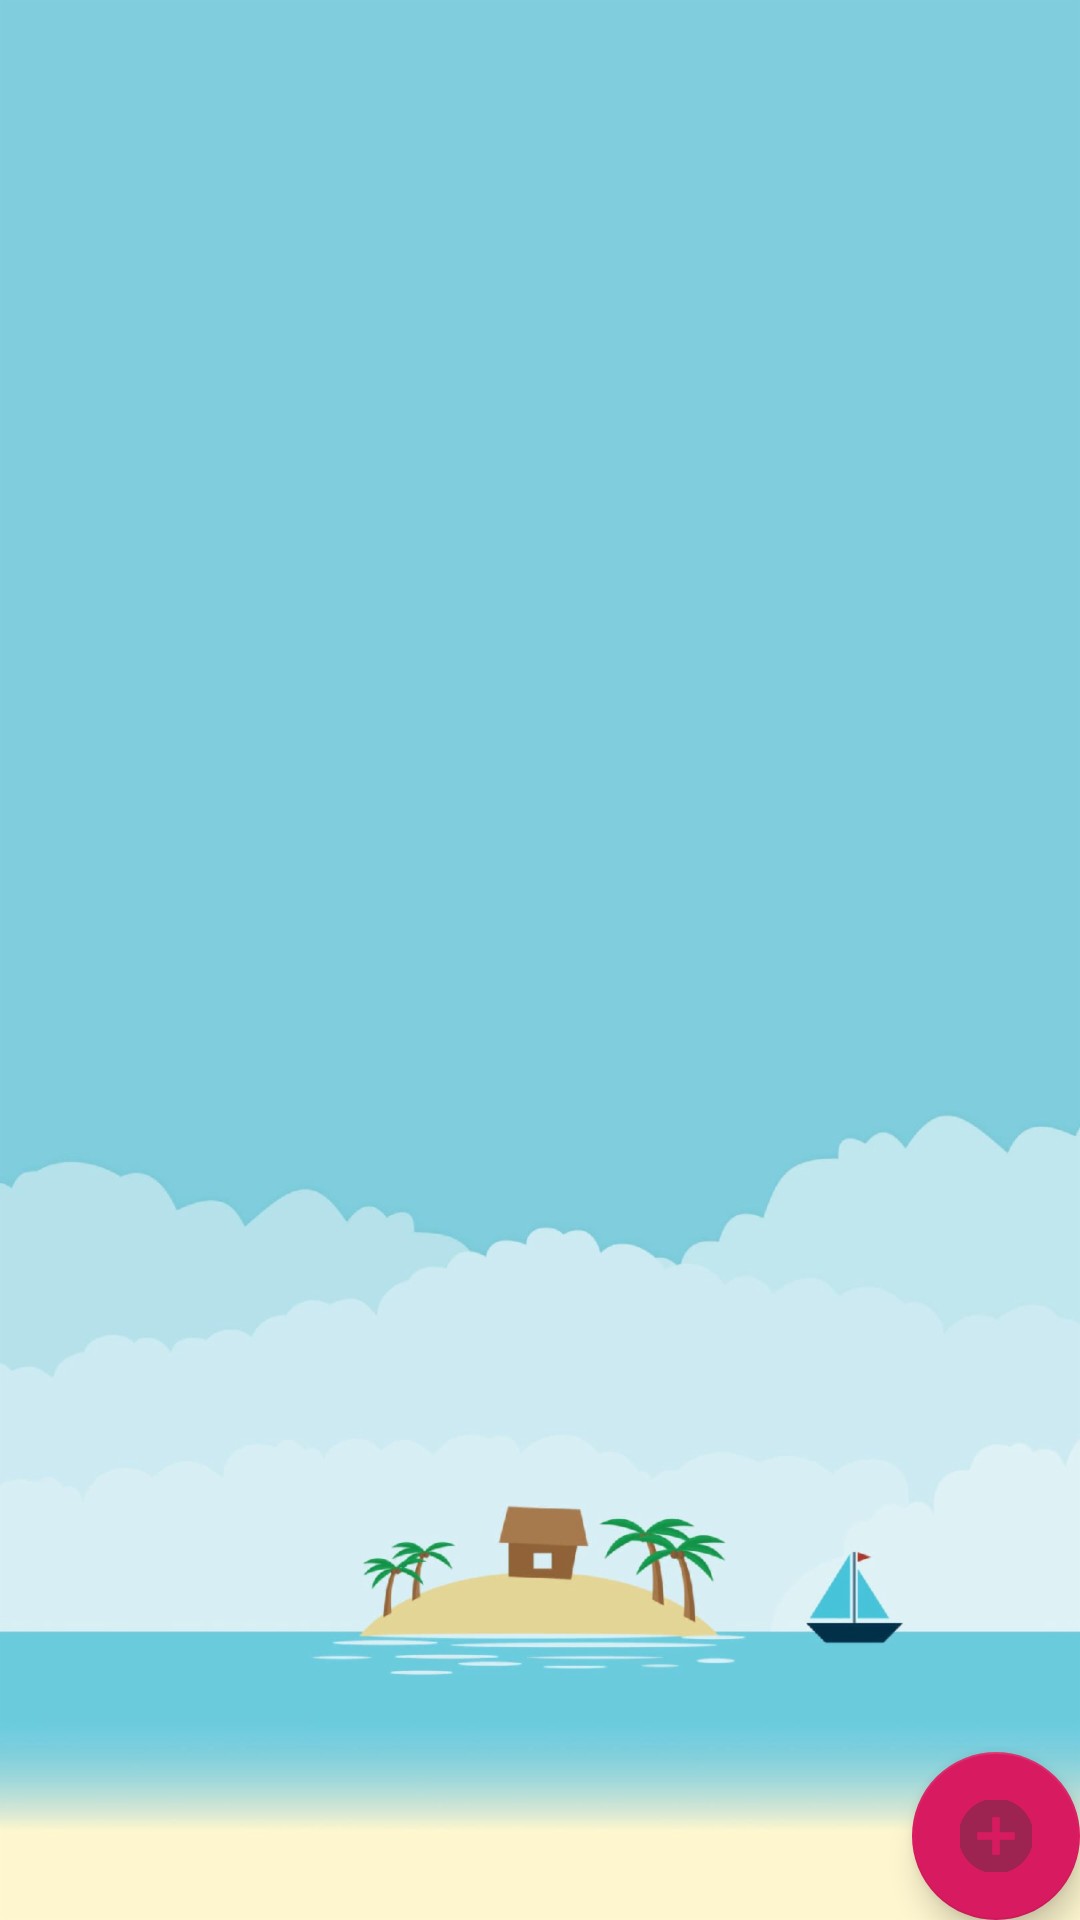

Android layout source for this screen:
<!-- AndroidManifest.xml: application theme AppTheme -->
<!-- res/layout/activity_course.xml -->
<?xml version="1.0" encoding="utf-8"?>
<androidx.constraintlayout.widget.ConstraintLayout xmlns:android="http://schemas.android.com/apk/res/android"
    xmlns:app="http://schemas.android.com/apk/res-auto"
    xmlns:tools="http://schemas.android.com/tools"
    app:layout_constraintRight_toRightOf="parent"
    app:layout_constraintBottom_toBottomOf="parent"
    android:layout_width="match_parent"
    android:layout_height="match_parent"
    android:background="@drawable/reminder_background"
    tools:context=".CourseActivity">

    <androidx.recyclerview.widget.RecyclerView
        android:id="@+id/recycler_course"
        android:layout_width="0dp"
        android:layout_height="0dp"
        app:layout_constraintBottom_toBottomOf="parent"
        app:layout_constraintEnd_toEndOf="parent"
        app:layout_constraintStart_toStartOf="parent"
        app:layout_constraintTop_toTopOf="parent">

    </androidx.recyclerview.widget.RecyclerView>

    <com.google.android.material.floatingactionbutton.FloatingActionButton
        android:id="@+id/btn_addCourse"
        android:layout_width="wrap_content"
        android:layout_height="wrap_content"
        android:layout_gravity="bottom|end"
        android:layout_margin="@dimen/addReminder_margin"
        android:clickable="true"
        android:src="@drawable/ic_add"
        app:layout_constraintRight_toRightOf="parent"
        app:layout_constraintBottom_toBottomOf="parent"
        app:pressedTranslationZ="12dp" />
</androidx.constraintlayout.widget.ConstraintLayout>
<!-- resources referenced by this layout -->
<resources>
  <!-- drawable ic_add: png bitmap (drawable-hdpi, 343 bytes) -->
  <!-- drawable reminder_background: png bitmap (drawable-hdpi, 64253 bytes) -->
  <style name="AppTheme" parent="Theme.AppCompat.Light.NoActionBar">
          
          <item name="colorPrimary">@color/colorPrimary</item>
          <item name="colorPrimaryDark">@color/colorPrimaryDark</item>
          <item name="colorAccent">@color/colorAccent</item>
          <item name="android:windowAnimationStyle">@style/ActivityAnimations</item>
      </style>
  <color name="colorPrimary">#222E45</color>
  <color name="colorPrimaryDark">#3FA7B2</color>
  <color name="colorAccent">#D81B60</color>
  <style name="ActivityAnimations" parent="@android:style/Animation.Activity">
          <item name="android:activityOpenEnterAnimation">@anim/fade_in</item>
          <item name="android:activityOpenExitAnimation">@anim/fade_out</item>
          <item name="android:activityCloseEnterAnimation">@anim/fade_in</item>
          <item name="android:activityCloseExitAnimation">@anim/fade_out</item>
      </style>
</resources>
